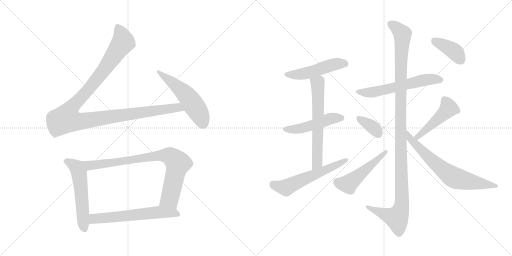
t = 0.00 s
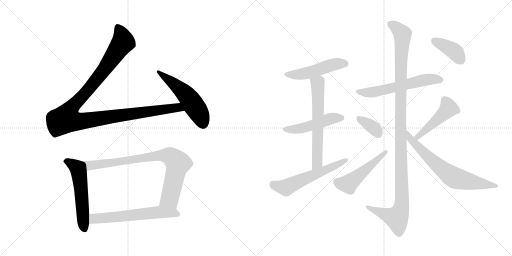
t = 2.44 s
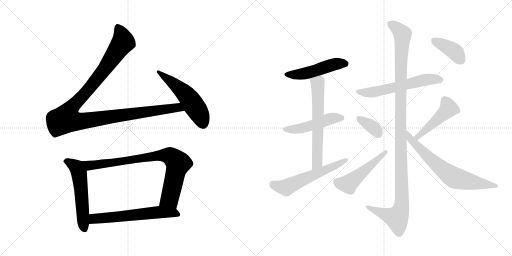
t = 4.89 s
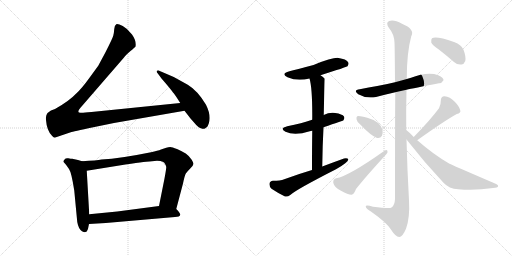
t = 7.33 s
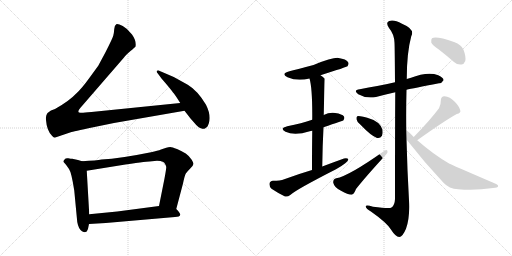
t = 9.78 s
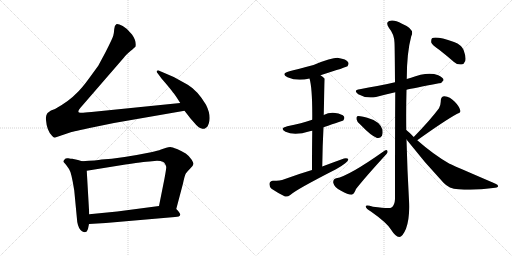
t = 12.22 s

The animated SVG that drew these frames (rendered in a browser with its animation timeline set to each time). Animation: 16 CSS @keyframes rules; one cycle of 12.22 s.

<svg version="1.1" viewBox="0 0 2048 1024" xmlns="http://www.w3.org/2000/svg">
  <g stroke="lightgray" stroke-dasharray="1,1" stroke-width="1" transform="scale(4, 4)">
    <line x1="0" y1="0" x2="256" y2="256"></line>
    <line x1="256" y1="0" x2="0" y2="256"></line>
    <line x1="128" y1="0" x2="128" y2="256"></line>
    <line x1="0" y1="128" x2="256" y2="128"></line>
    <line x1="256" y1="0" x2="512" y2="256"></line>
    <line x1="512" y1="0" x2="256" y2="256"></line>
    <line x1="384" y1="0" x2="384" y2="256"></line>
    <line x1="256" y1="128" x2="512" y2="128"></line>
  </g>
<g transform="scale(1, -1) translate(0, -850)">
   <style type="text/css">
    @keyframes keyframes0 {
      from {
       stroke: black;
       stroke-dashoffset: 1180;
       stroke-width: 128;
       }
       79% {
       animation-timing-function: step-end;
       stroke: black;
       stroke-dashoffset: 0;
       stroke-width: 128;
       }
       to {
       stroke: black;
       stroke-width: 1024;
       }
       }
       #make-me-a-hanzi-animation-0 {
         animation: keyframes0 1.210286s both;
         animation-delay: 0.000000s;
         animation-timing-function: linear;
       }
    @keyframes keyframes1 {
      from {
       stroke: black;
       stroke-dashoffset: 536;
       stroke-width: 128;
       }
       64% {
       animation-timing-function: step-end;
       stroke: black;
       stroke-dashoffset: 0;
       stroke-width: 128;
       }
       to {
       stroke: black;
       stroke-width: 1024;
       }
       }
       #make-me-a-hanzi-animation-1 {
         animation: keyframes1 0.686198s both;
         animation-delay: 1.210286s;
         animation-timing-function: linear;
       }
    @keyframes keyframes2 {
      from {
       stroke: black;
       stroke-dashoffset: 553;
       stroke-width: 128;
       }
       64% {
       animation-timing-function: step-end;
       stroke: black;
       stroke-dashoffset: 0;
       stroke-width: 128;
       }
       to {
       stroke: black;
       stroke-width: 1024;
       }
       }
       #make-me-a-hanzi-animation-2 {
         animation: keyframes2 0.700033s both;
         animation-delay: 1.896484s;
         animation-timing-function: linear;
       }
    @keyframes keyframes3 {
      from {
       stroke: black;
       stroke-dashoffset: 835;
       stroke-width: 128;
       }
       73% {
       animation-timing-function: step-end;
       stroke: black;
       stroke-dashoffset: 0;
       stroke-width: 128;
       }
       to {
       stroke: black;
       stroke-width: 1024;
       }
       }
       #make-me-a-hanzi-animation-3 {
         animation: keyframes3 0.929525s both;
         animation-delay: 2.596517s;
         animation-timing-function: linear;
       }
    @keyframes keyframes4 {
      from {
       stroke: black;
       stroke-dashoffset: 614;
       stroke-width: 128;
       }
       67% {
       animation-timing-function: step-end;
       stroke: black;
       stroke-dashoffset: 0;
       stroke-width: 128;
       }
       to {
       stroke: black;
       stroke-width: 1024;
       }
       }
       #make-me-a-hanzi-animation-4 {
         animation: keyframes4 0.749674s both;
         animation-delay: 3.526042s;
         animation-timing-function: linear;
       }
    @keyframes keyframes5 {
      from {
       stroke: black;
       stroke-dashoffset: 495;
       stroke-width: 128;
       }
       62% {
       animation-timing-function: step-end;
       stroke: black;
       stroke-dashoffset: 0;
       stroke-width: 128;
       }
       to {
       stroke: black;
       stroke-width: 1024;
       }
       }
       #make-me-a-hanzi-animation-5 {
         animation: keyframes5 0.652832s both;
         animation-delay: 4.275716s;
         animation-timing-function: linear;
       }
    @keyframes keyframes6 {
      from {
       stroke: black;
       stroke-dashoffset: 490;
       stroke-width: 128;
       }
       61% {
       animation-timing-function: step-end;
       stroke: black;
       stroke-dashoffset: 0;
       stroke-width: 128;
       }
       to {
       stroke: black;
       stroke-width: 1024;
       }
       }
       #make-me-a-hanzi-animation-6 {
         animation: keyframes6 0.648763s both;
         animation-delay: 4.928548s;
         animation-timing-function: linear;
       }
    @keyframes keyframes7 {
      from {
       stroke: black;
       stroke-dashoffset: 631;
       stroke-width: 128;
       }
       67% {
       animation-timing-function: step-end;
       stroke: black;
       stroke-dashoffset: 0;
       stroke-width: 128;
       }
       to {
       stroke: black;
       stroke-width: 1024;
       }
       }
       #make-me-a-hanzi-animation-7 {
         animation: keyframes7 0.763509s both;
         animation-delay: 5.577311s;
         animation-timing-function: linear;
       }
    @keyframes keyframes8 {
      from {
       stroke: black;
       stroke-dashoffset: 578;
       stroke-width: 128;
       }
       65% {
       animation-timing-function: step-end;
       stroke: black;
       stroke-dashoffset: 0;
       stroke-width: 128;
       }
       to {
       stroke: black;
       stroke-width: 1024;
       }
       }
       #make-me-a-hanzi-animation-8 {
         animation: keyframes8 0.720378s both;
         animation-delay: 6.340820s;
         animation-timing-function: linear;
       }
    @keyframes keyframes9 {
      from {
       stroke: black;
       stroke-dashoffset: 591;
       stroke-width: 128;
       }
       66% {
       animation-timing-function: step-end;
       stroke: black;
       stroke-dashoffset: 0;
       stroke-width: 128;
       }
       to {
       stroke: black;
       stroke-width: 1024;
       }
       }
       #make-me-a-hanzi-animation-9 {
         animation: keyframes9 0.730957s both;
         animation-delay: 7.061198s;
         animation-timing-function: linear;
       }
    @keyframes keyframes10 {
      from {
       stroke: black;
       stroke-dashoffset: 1180;
       stroke-width: 128;
       }
       79% {
       animation-timing-function: step-end;
       stroke: black;
       stroke-dashoffset: 0;
       stroke-width: 128;
       }
       to {
       stroke: black;
       stroke-width: 1024;
       }
       }
       #make-me-a-hanzi-animation-10 {
         animation: keyframes10 1.210286s both;
         animation-delay: 7.792155s;
         animation-timing-function: linear;
       }
    @keyframes keyframes11 {
      from {
       stroke: black;
       stroke-dashoffset: 360;
       stroke-width: 128;
       }
       54% {
       animation-timing-function: step-end;
       stroke: black;
       stroke-dashoffset: 0;
       stroke-width: 128;
       }
       to {
       stroke: black;
       stroke-width: 1024;
       }
       }
       #make-me-a-hanzi-animation-11 {
         animation: keyframes11 0.542969s both;
         animation-delay: 9.002441s;
         animation-timing-function: linear;
       }
    @keyframes keyframes12 {
      from {
       stroke: black;
       stroke-dashoffset: 499;
       stroke-width: 128;
       }
       62% {
       animation-timing-function: step-end;
       stroke: black;
       stroke-dashoffset: 0;
       stroke-width: 128;
       }
       to {
       stroke: black;
       stroke-width: 1024;
       }
       }
       #make-me-a-hanzi-animation-12 {
         animation: keyframes12 0.656087s both;
         animation-delay: 9.545410s;
         animation-timing-function: linear;
       }
    @keyframes keyframes13 {
      from {
       stroke: black;
       stroke-dashoffset: 467;
       stroke-width: 128;
       }
       60% {
       animation-timing-function: step-end;
       stroke: black;
       stroke-dashoffset: 0;
       stroke-width: 128;
       }
       to {
       stroke: black;
       stroke-width: 1024;
       }
       }
       #make-me-a-hanzi-animation-13 {
         animation: keyframes13 0.630046s both;
         animation-delay: 10.201497s;
         animation-timing-function: linear;
       }
    @keyframes keyframes14 {
      from {
       stroke: black;
       stroke-dashoffset: 696;
       stroke-width: 128;
       }
       69% {
       animation-timing-function: step-end;
       stroke: black;
       stroke-dashoffset: 0;
       stroke-width: 128;
       }
       to {
       stroke: black;
       stroke-width: 1024;
       }
       }
       #make-me-a-hanzi-animation-14 {
         animation: keyframes14 0.816406s both;
         animation-delay: 10.831543s;
         animation-timing-function: linear;
       }
    @keyframes keyframes15 {
      from {
       stroke: black;
       stroke-dashoffset: 394;
       stroke-width: 128;
       }
       56% {
       animation-timing-function: step-end;
       stroke: black;
       stroke-dashoffset: 0;
       stroke-width: 128;
       }
       to {
       stroke: black;
       stroke-width: 1024;
       }
       }
       #make-me-a-hanzi-animation-15 {
         animation: keyframes15 0.570638s both;
         animation-delay: 11.647949s;
         animation-timing-function: linear;
       }
</style>
<path d="M 721.0 438.0 L 366.0 402.0 Q 329.0 398.0 322.0 399.0 Q 305.0 399.0 321.0 418.0 L 496.0 620.0 Q 502.0 629.0 522.0 646.0 Q 542.0 663.0 542.0 664.0 Q 546.0 687.0 528.0 712.0 Q 510.0 736.0 491.0 746.0 Q 471.0 756.0 465.0 753.0 Q 458.0 749.0 457.0 734.0 Q 456.0 719.0 453.0 707.0 Q 449.0 694.0 423.0 643.0 L 393.0 587.0 L 358.0 539.0 Q 327.0 496.0 306.0 477.0 Q 277.0 446.0 220.0 414.0 Q 178.0 402.0 184.0 370.0 Q 187.0 328.0 208.0 307.0 Q 217.0 296.0 224.0 301.0 L 283.0 321.0 Q 290.0 323.0 373.0 341.0 L 456.0 358.0 L 738.0 407.0 C 768.0 412.0 751.0 441.0 721.0 438.0 Z" fill="lightgray"></path> 
<path d="M 738.0 407.0 L 762.0 376.0 L 778.0 358.0 Q 794.0 338.0 804.0 337.0 Q 812.0 333.0 820.0 336.0 L 829.0 343.0 Q 831.0 345.0 835.0 356.0 Q 846.0 387.0 824.0 431.0 Q 791.0 487.0 751.0 511.0 L 695.0 542.0 L 639.0 566.0 Q 632.0 571.0 628.0 567.0 Q 624.0 563.0 632.0 555.0 L 646.0 536.0 L 665.0 514.0 Q 691.0 483.0 692.0 480.0 Q 697.0 476.0 721.0 438.0 L 738.0 407.0 Z" fill="lightgray"></path> 
<path d="M 312.0 210.0 L 289.0 215.0 Q 284.0 215.0 273.0 217.0 Q 262.0 218.0 260.0 214.0 L 256.0 209.0 Q 251.0 204.0 256.0 200.0 L 264.0 191.0 L 276.0 174.0 Q 286.0 160.0 297.0 88.0 L 309.0 -38.0 Q 314.0 -66.0 328.0 -75.0 Q 338.0 -80.0 342.0 -78.0 L 347.0 -76.0 Q 353.0 -67.0 356.0 -46.0 L 357.0 -7.0 L 347.0 167.0 C 345.0 197.0 345.0 200.0 328.0 205.0 L 312.0 210.0 Z" fill="lightgray"></path> 
<path d="M 705.0 14.0 L 732.0 116.0 Q 739.0 150.0 744.0 157.0 Q 748.0 163.0 760.0 175.0 L 770.0 186.0 Q 773.0 191.0 774.0 195.0 Q 774.0 198.0 766.0 212.0 Q 757.0 226.0 743.0 236.0 Q 728.0 245.0 708.0 254.0 Q 688.0 262.0 681.0 262.0 Q 674.0 262.0 665.0 259.0 L 644.0 252.0 Q 632.0 247.0 604.0 241.0 Q 482.0 216.0 406.0 212.0 Q 388.0 208.0 328.0 205.0 C 298.0 203.0 317.0 162.0 347.0 167.0 L 477.0 188.0 Q 582.0 204.0 598.0 204.0 L 628.0 207.0 Q 644.0 207.0 651.0 203.0 Q 659.0 200.0 660.0 194.0 Q 664.0 190.0 665.0 182.0 Q 665.0 174.0 658.0 136.0 L 636.0 26.0 C 630.0 -3.0 697.0 -15.0 705.0 14.0 Z" fill="lightgray"></path> 
<path d="M 356.0 -46.0 L 423.0 -42.0 L 700.0 -18.0 Q 719.0 -18.0 721.0 -9.0 Q 722.0 -3.0 705.0 14.0 C 687.0 33.0 666.0 30.0 636.0 26.0 L 469.0 4.0 L 357.0 -7.0 C 327.0 -10.0 326.0 -48.0 356.0 -46.0 Z" fill="lightgray"></path> 
<path d="M 1282.0 549.5 Q 1387.0 582.5 1390.0 585.5 Q 1397.0 594.5 1392.0 602.5 Q 1385.0 614.5 1354.0 618.5 Q 1333.0 621.5 1254.0 590.5 Q 1182.0 571.5 1158.0 565.5 Q 1121.0 555.5 1150.0 541.5 Q 1190.0 523.5 1238.0 536.5 L 1282.0 549.5 Z" fill="lightgray"></path> 
<path d="M 1294.0 341.5 Q 1372.0 368.5 1373.0 368.5 Q 1380.0 377.5 1376.0 384.5 Q 1369.0 394.5 1341.0 398.5 Q 1316.0 401.5 1295.0 390.5 L 1249.0 371.5 Q 1207.0 356.5 1149.0 345.5 Q 1116.0 336.5 1142.0 323.5 Q 1178.0 305.5 1239.0 325.5 Q 1243.0 326.5 1249.0 327.5 L 1294.0 341.5 Z" fill="lightgray"></path> 
<path d="M 1289.0 184.5 Q 1290.0 268.5 1294.0 341.5 L 1295.0 390.5 Q 1298.0 534.5 1299.0 535.5 L 1298.0 536.5 Q 1291.0 543.5 1282.0 549.5 C 1258.0 567.5 1231.0 565.5 1238.0 536.5 Q 1250.0 497.5 1249.0 371.5 L 1249.0 327.5 Q 1248.0 263.5 1248.0 170.5 C 1248.0 140.5 1289.0 154.5 1289.0 184.5 Z" fill="lightgray"></path> 
<path d="M 1248.0 170.5 Q 1194.0 154.5 1137.0 133.5 Q 1121.0 127.5 1092.0 127.5 Q 1079.0 126.5 1078.0 115.5 Q 1077.0 102.5 1086.0 95.5 Q 1108.0 80.5 1140.0 64.5 Q 1150.0 61.5 1161.0 70.5 Q 1185.0 92.5 1344.0 173.5 Q 1366.0 185.5 1381.0 197.5 Q 1394.0 204.5 1393.0 214.5 Q 1389.0 218.5 1376.0 216.5 Q 1334.0 201.5 1289.0 184.5 L 1248.0 170.5 Z" fill="lightgray"></path> 
<path d="M 1626.0 491.5 Q 1651.0 497.5 1756.0 517.5 Q 1766.0 516.5 1774.0 529.5 Q 1775.0 539.5 1753.0 549.5 Q 1711.0 565.5 1641.0 538.5 Q 1634.0 537.5 1627.0 534.5 L 1580.0 521.5 Q 1543.0 512.5 1509.0 506.5 Q 1475.0 500.5 1439.0 493.5 Q 1411.0 489.5 1433.0 473.5 Q 1466.0 454.5 1504.0 462.5 Q 1538.0 471.5 1581.0 481.5 L 1626.0 491.5 Z" fill="lightgray"></path> 
<path d="M 1625.0 330.5 Q 1624.0 412.5 1626.0 491.5 L 1627.0 534.5 Q 1627.0 639.5 1645.0 705.5 Q 1661.0 733.5 1608.0 755.5 Q 1575.0 773.5 1557.0 766.5 Q 1541.0 760.5 1556.0 738.5 Q 1577.0 713.5 1578.0 679.5 Q 1579.0 663.5 1580.0 521.5 L 1581.0 481.5 Q 1580.0 328.5 1580.0 54.5 Q 1579.0 29.5 1566.0 20.5 Q 1560.0 14.5 1492.0 23.5 Q 1461.0 33.5 1463.0 23.5 Q 1464.0 16.5 1485.0 3.5 Q 1546.0 -39.5 1563.0 -66.5 Q 1582.0 -96.5 1597.0 -97.5 Q 1610.0 -97.5 1624.0 -64.5 Q 1640.0 -21.5 1636.0 49.5 Q 1629.0 170.5 1626.0 292.5 L 1625.0 330.5 Z" fill="lightgray"></path> 
<path d="M 1441.0 352.5 Q 1484.0 307.5 1508.0 298.5 Q 1521.0 295.5 1528.0 307.5 Q 1532.0 317.5 1530.0 331.5 Q 1520.0 365.5 1469.0 379.5 Q 1436.0 388.5 1429.0 385.5 Q 1425.0 384.5 1426.0 373.5 Q 1427.0 364.5 1441.0 352.5 Z" fill="lightgray"></path> 
<path d="M 1345.0 137.5 Q 1332.0 134.5 1333.0 119.5 Q 1337.0 100.5 1364.0 87.5 Q 1392.0 71.5 1406.0 71.5 Q 1416.0 72.5 1424.0 94.5 Q 1460.0 140.5 1546.0 234.5 Q 1553.0 241.5 1549.0 248.5 Q 1546.0 252.5 1538.0 247.5 Q 1394.0 145.5 1345.0 137.5 Z" fill="lightgray"></path> 
<path d="M 1669.0 289.5 Q 1775.0 365.5 1827.0 394.5 Q 1845.0 398.5 1841.0 409.5 Q 1837.0 425.5 1818.0 444.5 Q 1800.0 463.5 1778.0 465.5 Q 1763.0 465.5 1763.0 446.5 Q 1764.0 433.5 1756.0 417.5 Q 1722.0 371.5 1655.0 302.5 C 1634.0 280.5 1645.0 272.5 1669.0 289.5 Z" fill="lightgray"></path> 
<path d="M 1655.0 302.5 Q 1637.0 321.5 1625.0 330.5 C 1602.0 349.5 1608.0 316.5 1626.0 292.5 Q 1696.0 202.5 1774.0 119.5 Q 1796.0 95.5 1833.0 93.5 Q 1900.0 87.5 1972.0 98.5 Q 1991.0 99.5 1992.0 104.5 Q 1995.0 110.5 1980.0 116.5 Q 1799.0 194.5 1798.0 195.5 Q 1735.0 231.5 1669.0 289.5 L 1655.0 302.5 Z" fill="lightgray"></path> 
<path d="M 1758.0 650.5 Q 1786.0 628.5 1816.0 602.5 Q 1829.0 590.5 1846.0 592.5 Q 1856.0 593.5 1861.0 606.5 Q 1865.0 622.5 1854.0 651.5 Q 1847.0 670.5 1816.0 682.5 Q 1746.0 706.5 1728.0 697.5 Q 1724.0 693.5 1725.0 680.5 Q 1729.0 670.5 1758.0 650.5 Z" fill="lightgray"></path> 
      <clipPath id="make-me-a-hanzi-clip-0">
      <path d="M 721.0 438.0 L 366.0 402.0 Q 329.0 398.0 322.0 399.0 Q 305.0 399.0 321.0 418.0 L 496.0 620.0 Q 502.0 629.0 522.0 646.0 Q 542.0 663.0 542.0 664.0 Q 546.0 687.0 528.0 712.0 Q 510.0 736.0 491.0 746.0 Q 471.0 756.0 465.0 753.0 Q 458.0 749.0 457.0 734.0 Q 456.0 719.0 453.0 707.0 Q 449.0 694.0 423.0 643.0 L 393.0 587.0 L 358.0 539.0 Q 327.0 496.0 306.0 477.0 Q 277.0 446.0 220.0 414.0 Q 178.0 402.0 184.0 370.0 Q 187.0 328.0 208.0 307.0 Q 217.0 296.0 224.0 301.0 L 283.0 321.0 Q 290.0 323.0 373.0 341.0 L 456.0 358.0 L 738.0 407.0 C 768.0 412.0 751.0 441.0 721.0 438.0 Z" fill="lightgray"></path>
      </clipPath>
      <path clip-path="url(#make-me-a-hanzi-clip-0)" d="M 470.0 744.0 L 486.0 713.0 L 493.0 682.0 L 399.0 548.0 L 277.0 407.0 L 265.0 375.0 L 293.0 366.0 L 326.0 365.0 L 700.0 419.0 L 719.0 417.0 L 730.0 409.0 " fill="none" id="make-me-a-hanzi-animation-0" stroke-dasharray="1052 2104" stroke-linecap="round"></path>

      <clipPath id="make-me-a-hanzi-clip-1">
      <path d="M 738.0 407.0 L 762.0 376.0 L 778.0 358.0 Q 794.0 338.0 804.0 337.0 Q 812.0 333.0 820.0 336.0 L 829.0 343.0 Q 831.0 345.0 835.0 356.0 Q 846.0 387.0 824.0 431.0 Q 791.0 487.0 751.0 511.0 L 695.0 542.0 L 639.0 566.0 Q 632.0 571.0 628.0 567.0 Q 624.0 563.0 632.0 555.0 L 646.0 536.0 L 665.0 514.0 Q 691.0 483.0 692.0 480.0 Q 697.0 476.0 721.0 438.0 L 738.0 407.0 Z" fill="lightgray"></path>
      </clipPath>
      <path clip-path="url(#make-me-a-hanzi-clip-1)" d="M 633.0 562.0 L 710.0 503.0 L 752.0 462.0 L 791.0 406.0 L 813.0 354.0 " fill="none" id="make-me-a-hanzi-animation-1" stroke-dasharray="408 816" stroke-linecap="round"></path>

      <clipPath id="make-me-a-hanzi-clip-2">
      <path d="M 312.0 210.0 L 289.0 215.0 Q 284.0 215.0 273.0 217.0 Q 262.0 218.0 260.0 214.0 L 256.0 209.0 Q 251.0 204.0 256.0 200.0 L 264.0 191.0 L 276.0 174.0 Q 286.0 160.0 297.0 88.0 L 309.0 -38.0 Q 314.0 -66.0 328.0 -75.0 Q 338.0 -80.0 342.0 -78.0 L 347.0 -76.0 Q 353.0 -67.0 356.0 -46.0 L 357.0 -7.0 L 347.0 167.0 C 345.0 197.0 345.0 200.0 328.0 205.0 L 312.0 210.0 Z" fill="lightgray"></path>
      </clipPath>
      <path clip-path="url(#make-me-a-hanzi-clip-2)" d="M 267.0 205.0 L 307.0 180.0 L 316.0 157.0 L 333.0 -41.0 L 340.0 -66.0 " fill="none" id="make-me-a-hanzi-animation-2" stroke-dasharray="425 850" stroke-linecap="round"></path>

      <clipPath id="make-me-a-hanzi-clip-3">
      <path d="M 705.0 14.0 L 732.0 116.0 Q 739.0 150.0 744.0 157.0 Q 748.0 163.0 760.0 175.0 L 770.0 186.0 Q 773.0 191.0 774.0 195.0 Q 774.0 198.0 766.0 212.0 Q 757.0 226.0 743.0 236.0 Q 728.0 245.0 708.0 254.0 Q 688.0 262.0 681.0 262.0 Q 674.0 262.0 665.0 259.0 L 644.0 252.0 Q 632.0 247.0 604.0 241.0 Q 482.0 216.0 406.0 212.0 Q 388.0 208.0 328.0 205.0 C 298.0 203.0 317.0 162.0 347.0 167.0 L 477.0 188.0 Q 582.0 204.0 598.0 204.0 L 628.0 207.0 Q 644.0 207.0 651.0 203.0 Q 659.0 200.0 660.0 194.0 Q 664.0 190.0 665.0 182.0 Q 665.0 174.0 658.0 136.0 L 636.0 26.0 C 630.0 -3.0 697.0 -15.0 705.0 14.0 Z" fill="lightgray"></path>
      </clipPath>
      <path clip-path="url(#make-me-a-hanzi-clip-3)" d="M 339.0 203.0 L 349.0 192.0 L 366.0 188.0 L 647.0 229.0 L 687.0 222.0 L 712.0 197.0 L 711.0 190.0 L 680.0 60.0 L 644.0 32.0 " fill="none" id="make-me-a-hanzi-animation-3" stroke-dasharray="707 1414" stroke-linecap="round"></path>

      <clipPath id="make-me-a-hanzi-clip-4">
      <path d="M 356.0 -46.0 L 423.0 -42.0 L 700.0 -18.0 Q 719.0 -18.0 721.0 -9.0 Q 722.0 -3.0 705.0 14.0 C 687.0 33.0 666.0 30.0 636.0 26.0 L 469.0 4.0 L 357.0 -7.0 C 327.0 -10.0 326.0 -48.0 356.0 -46.0 Z" fill="lightgray"></path>
      </clipPath>
      <path clip-path="url(#make-me-a-hanzi-clip-4)" d="M 362.0 -40.0 L 380.0 -24.0 L 639.0 1.0 L 695.0 -1.0 L 712.0 -7.0 " fill="none" id="make-me-a-hanzi-animation-4" stroke-dasharray="486 972" stroke-linecap="round"></path>

      <clipPath id="make-me-a-hanzi-clip-5">
      <path d="M 1282.0 549.5 Q 1387.0 582.5 1390.0 585.5 Q 1397.0 594.5 1392.0 602.5 Q 1385.0 614.5 1354.0 618.5 Q 1333.0 621.5 1254.0 590.5 Q 1182.0 571.5 1158.0 565.5 Q 1121.0 555.5 1150.0 541.5 Q 1190.0 523.5 1238.0 536.5 L 1282.0 549.5 Z" fill="lightgray"></path>
      </clipPath>
      <path clip-path="url(#make-me-a-hanzi-clip-5)" d="M 1151.0 554.5 L 1212.0 554.5 L 1336.0 592.5 L 1384.0 593.5 " fill="none" id="make-me-a-hanzi-animation-5" stroke-dasharray="367 734" stroke-linecap="round"></path>

      <clipPath id="make-me-a-hanzi-clip-6">
      <path d="M 1294.0 341.5 Q 1372.0 368.5 1373.0 368.5 Q 1380.0 377.5 1376.0 384.5 Q 1369.0 394.5 1341.0 398.5 Q 1316.0 401.5 1295.0 390.5 L 1249.0 371.5 Q 1207.0 356.5 1149.0 345.5 Q 1116.0 336.5 1142.0 323.5 Q 1178.0 305.5 1239.0 325.5 Q 1243.0 326.5 1249.0 327.5 L 1294.0 341.5 Z" fill="lightgray"></path>
      </clipPath>
      <path clip-path="url(#make-me-a-hanzi-clip-6)" d="M 1143.0 335.5 L 1173.0 332.5 L 1222.0 341.5 L 1332.0 378.5 L 1370.0 375.5 " fill="none" id="make-me-a-hanzi-animation-6" stroke-dasharray="362 724" stroke-linecap="round"></path>

      <clipPath id="make-me-a-hanzi-clip-7">
      <path d="M 1289.0 184.5 Q 1290.0 268.5 1294.0 341.5 L 1295.0 390.5 Q 1298.0 534.5 1299.0 535.5 L 1298.0 536.5 Q 1291.0 543.5 1282.0 549.5 C 1258.0 567.5 1231.0 565.5 1238.0 536.5 Q 1250.0 497.5 1249.0 371.5 L 1249.0 327.5 Q 1248.0 263.5 1248.0 170.5 C 1248.0 140.5 1289.0 154.5 1289.0 184.5 Z" fill="lightgray"></path>
      </clipPath>
      <path clip-path="url(#make-me-a-hanzi-clip-7)" d="M 1297.0 534.5 L 1270.0 517.5 L 1270.0 226.5 L 1264.0 191.5 L 1253.0 179.5 " fill="none" id="make-me-a-hanzi-animation-7" stroke-dasharray="503 1006" stroke-linecap="round"></path>

      <clipPath id="make-me-a-hanzi-clip-8">
      <path d="M 1248.0 170.5 Q 1194.0 154.5 1137.0 133.5 Q 1121.0 127.5 1092.0 127.5 Q 1079.0 126.5 1078.0 115.5 Q 1077.0 102.5 1086.0 95.5 Q 1108.0 80.5 1140.0 64.5 Q 1150.0 61.5 1161.0 70.5 Q 1185.0 92.5 1344.0 173.5 Q 1366.0 185.5 1381.0 197.5 Q 1394.0 204.5 1393.0 214.5 Q 1389.0 218.5 1376.0 216.5 Q 1334.0 201.5 1289.0 184.5 L 1248.0 170.5 Z" fill="lightgray"></path>
      </clipPath>
      <path clip-path="url(#make-me-a-hanzi-clip-8)" d="M 1091.0 114.5 L 1144.0 100.5 L 1388.0 210.5 " fill="none" id="make-me-a-hanzi-animation-8" stroke-dasharray="450 900" stroke-linecap="round"></path>

      <clipPath id="make-me-a-hanzi-clip-9">
      <path d="M 1626.0 491.5 Q 1651.0 497.5 1756.0 517.5 Q 1766.0 516.5 1774.0 529.5 Q 1775.0 539.5 1753.0 549.5 Q 1711.0 565.5 1641.0 538.5 Q 1634.0 537.5 1627.0 534.5 L 1580.0 521.5 Q 1543.0 512.5 1509.0 506.5 Q 1475.0 500.5 1439.0 493.5 Q 1411.0 489.5 1433.0 473.5 Q 1466.0 454.5 1504.0 462.5 Q 1538.0 471.5 1581.0 481.5 L 1626.0 491.5 Z" fill="lightgray"></path>
      </clipPath>
      <path clip-path="url(#make-me-a-hanzi-clip-9)" d="M 1434.0 484.5 L 1478.0 480.5 L 1687.0 528.5 L 1733.0 534.5 L 1763.0 530.5 " fill="none" id="make-me-a-hanzi-animation-9" stroke-dasharray="463 926" stroke-linecap="round"></path>

      <clipPath id="make-me-a-hanzi-clip-10">
      <path d="M 1625.0 330.5 Q 1624.0 412.5 1626.0 491.5 L 1627.0 534.5 Q 1627.0 639.5 1645.0 705.5 Q 1661.0 733.5 1608.0 755.5 Q 1575.0 773.5 1557.0 766.5 Q 1541.0 760.5 1556.0 738.5 Q 1577.0 713.5 1578.0 679.5 Q 1579.0 663.5 1580.0 521.5 L 1581.0 481.5 Q 1580.0 328.5 1580.0 54.5 Q 1579.0 29.5 1566.0 20.5 Q 1560.0 14.5 1492.0 23.5 Q 1461.0 33.5 1463.0 23.5 Q 1464.0 16.5 1485.0 3.5 Q 1546.0 -39.5 1563.0 -66.5 Q 1582.0 -96.5 1597.0 -97.5 Q 1610.0 -97.5 1624.0 -64.5 Q 1640.0 -21.5 1636.0 49.5 Q 1629.0 170.5 1626.0 292.5 L 1625.0 330.5 Z" fill="lightgray"></path>
      </clipPath>
      <path clip-path="url(#make-me-a-hanzi-clip-10)" d="M 1564.0 752.5 L 1605.0 721.5 L 1610.0 707.5 L 1602.0 561.5 L 1608.0 39.5 L 1603.0 9.5 L 1587.0 -21.5 L 1470.0 21.5 " fill="none" id="make-me-a-hanzi-animation-10" stroke-dasharray="1052 2104" stroke-linecap="round"></path>

      <clipPath id="make-me-a-hanzi-clip-11">
      <path d="M 1441.0 352.5 Q 1484.0 307.5 1508.0 298.5 Q 1521.0 295.5 1528.0 307.5 Q 1532.0 317.5 1530.0 331.5 Q 1520.0 365.5 1469.0 379.5 Q 1436.0 388.5 1429.0 385.5 Q 1425.0 384.5 1426.0 373.5 Q 1427.0 364.5 1441.0 352.5 Z" fill="lightgray"></path>
      </clipPath>
      <path clip-path="url(#make-me-a-hanzi-clip-11)" d="M 1433.0 378.5 L 1484.0 347.5 L 1513.0 314.5 " fill="none" id="make-me-a-hanzi-animation-11" stroke-dasharray="232 464" stroke-linecap="round"></path>

      <clipPath id="make-me-a-hanzi-clip-12">
      <path d="M 1345.0 137.5 Q 1332.0 134.5 1333.0 119.5 Q 1337.0 100.5 1364.0 87.5 Q 1392.0 71.5 1406.0 71.5 Q 1416.0 72.5 1424.0 94.5 Q 1460.0 140.5 1546.0 234.5 Q 1553.0 241.5 1549.0 248.5 Q 1546.0 252.5 1538.0 247.5 Q 1394.0 145.5 1345.0 137.5 Z" fill="lightgray"></path>
      </clipPath>
      <path clip-path="url(#make-me-a-hanzi-clip-12)" d="M 1348.0 122.5 L 1389.0 114.5 L 1400.0 120.5 L 1544.0 242.5 " fill="none" id="make-me-a-hanzi-animation-12" stroke-dasharray="371 742" stroke-linecap="round"></path>

      <clipPath id="make-me-a-hanzi-clip-13">
      <path d="M 1669.0 289.5 Q 1775.0 365.5 1827.0 394.5 Q 1845.0 398.5 1841.0 409.5 Q 1837.0 425.5 1818.0 444.5 Q 1800.0 463.5 1778.0 465.5 Q 1763.0 465.5 1763.0 446.5 Q 1764.0 433.5 1756.0 417.5 Q 1722.0 371.5 1655.0 302.5 C 1634.0 280.5 1645.0 272.5 1669.0 289.5 Z" fill="lightgray"></path>
      </clipPath>
      <path clip-path="url(#make-me-a-hanzi-clip-13)" d="M 1829.0 406.5 L 1794.0 417.5 L 1673.0 303.5 L 1665.0 306.5 " fill="none" id="make-me-a-hanzi-animation-13" stroke-dasharray="339 678" stroke-linecap="round"></path>

      <clipPath id="make-me-a-hanzi-clip-14">
      <path d="M 1655.0 302.5 Q 1637.0 321.5 1625.0 330.5 C 1602.0 349.5 1608.0 316.5 1626.0 292.5 Q 1696.0 202.5 1774.0 119.5 Q 1796.0 95.5 1833.0 93.5 Q 1900.0 87.5 1972.0 98.5 Q 1991.0 99.5 1992.0 104.5 Q 1995.0 110.5 1980.0 116.5 Q 1799.0 194.5 1798.0 195.5 Q 1735.0 231.5 1669.0 289.5 L 1655.0 302.5 Z" fill="lightgray"></path>
      </clipPath>
      <path clip-path="url(#make-me-a-hanzi-clip-14)" d="M 1627.0 324.5 L 1641.0 294.5 L 1694.0 240.5 L 1807.0 145.5 L 1857.0 128.5 L 1986.0 106.5 " fill="none" id="make-me-a-hanzi-animation-14" stroke-dasharray="568 1136" stroke-linecap="round"></path>

      <clipPath id="make-me-a-hanzi-clip-15">
      <path d="M 1758.0 650.5 Q 1786.0 628.5 1816.0 602.5 Q 1829.0 590.5 1846.0 592.5 Q 1856.0 593.5 1861.0 606.5 Q 1865.0 622.5 1854.0 651.5 Q 1847.0 670.5 1816.0 682.5 Q 1746.0 706.5 1728.0 697.5 Q 1724.0 693.5 1725.0 680.5 Q 1729.0 670.5 1758.0 650.5 Z" fill="lightgray"></path>
      </clipPath>
      <path clip-path="url(#make-me-a-hanzi-clip-15)" d="M 1734.0 691.5 L 1810.0 650.5 L 1843.0 610.5 " fill="none" id="make-me-a-hanzi-animation-15" stroke-dasharray="266 532" stroke-linecap="round"></path>

</g>
</svg>
